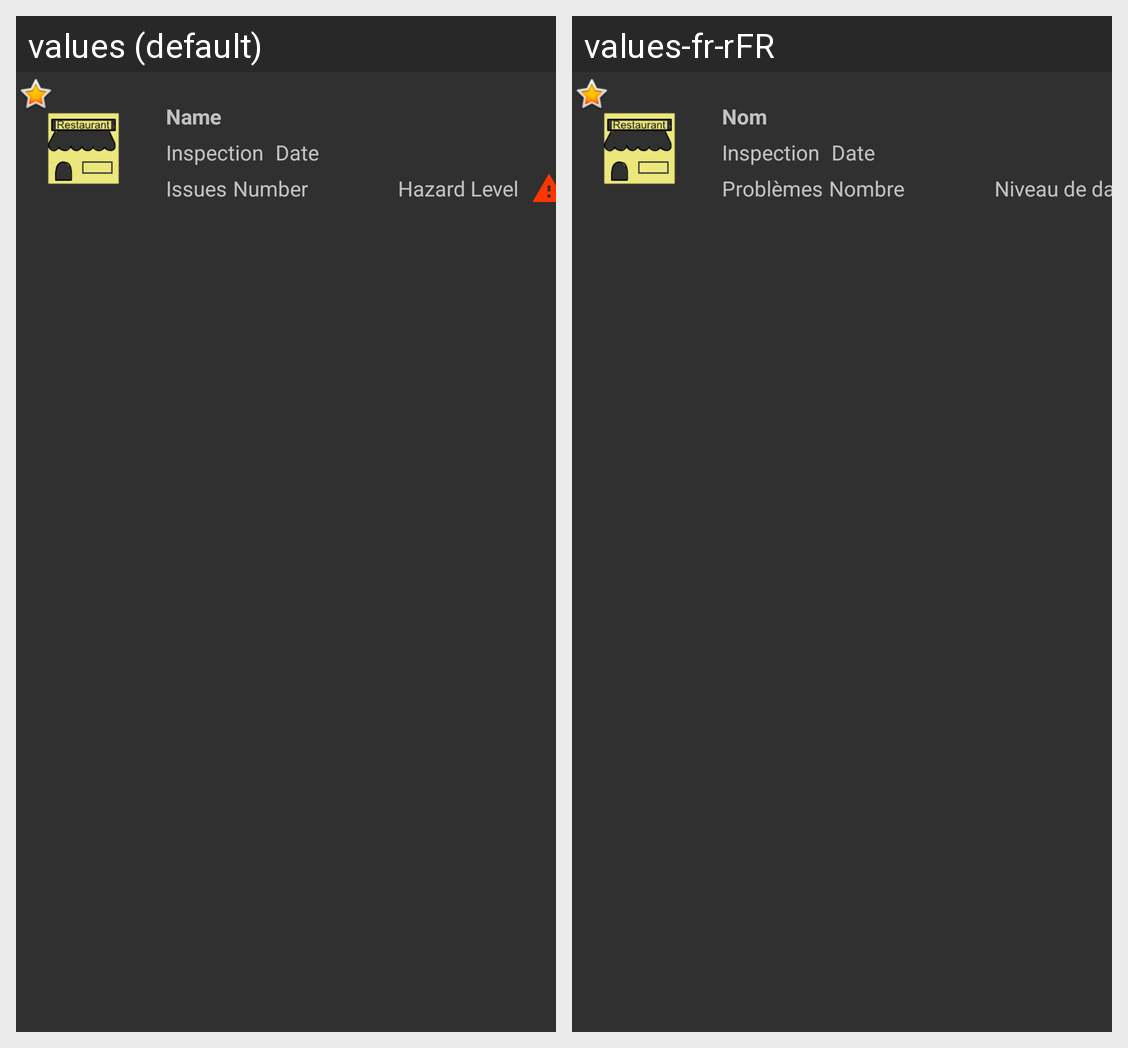

The same Android screen rendered under two of its app's locales, left to right. List the strings drawn on it with the default value and each locale's translation.
Android screen res/layout/list_restaurants.xml rendered under 2 locales, left to right: values (default), values-fr-rFR. Device: Nexus 5 (rendered at 1080×1920; each locale shown at half size, 540×960, under a caption strip naming it); theme Theme.AppCompat.NoActionBar.
Strings drawn on this screen, with the default value and each locale's value (text and hints the layout hard-codes, and strings that could not be matched under every locale, appear in the picture but are not listed):

name
  values: Name
  values-fr-rFR: Nom 

issues
  values: Issues
  values-fr-rFR: Problèmes

number
  values: Number
  values-fr-rFR: Nombre

hazard_level
  values: Hazard Level
  values-fr-rFR: Niveau de danger

date
  values: Date
  values-fr-rFR: Date

inspection
  values: Inspection
  values-fr-rFR: Inspection
